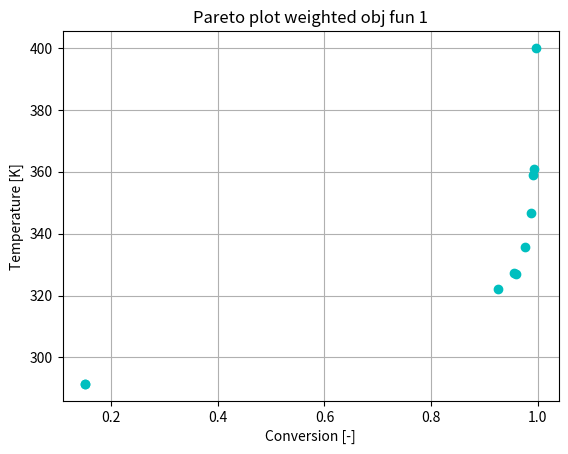

Write the Python code that produced this figure.
# -*- coding: utf-8 -*-
"""
Created on Wed Sep 20 11:34:33 2023

@author: linaelmanira
"""

import numpy as np
import matplotlib.pyplot as plt 
from scipy.integrate import solve_ivp, quad
from scipy.optimize import minimize 

plt.close('all')

D = {}
D['v'] = 0.1 #m/s
D['L'] = 1 #m 
D['alpha'] = 0.058 #1/s 
D['beta'] = 0.2 #1/s
D['gamma'] = 16.7
D['delta'] = 0.25
D['cin'] = 0.02 #mol/l
D['Tin'] = 340 #K
D['c_lb'] = 0
D['c_ub'] = 0.02
D['T_lb'] = 280
D['T_ub'] = 400
D['Tw_lb'] = 280
D['Tw_ub'] = 400


def tubemodel(t,u,y,D):
    x1 = y[0]
    x2 =y[1]
    dx1dz = (D['alpha']/D['v'])*(1-x1)*np.exp((D['gamma']*x2)/(1+x2)) 
    dx2dz = (D['alpha']*D['delta']/D['v'])*(1-x1)*np.exp((D['gamma']*x2)/(1+x2))+\
        D['beta']/D['v']*(u-x2)
        
    return np.array([dx1dz,dx2dz])

def simulation_seg(u,D):
    y0 = np.zeros(2)
    seglen = D['L']/10
    ysol = np.zeros((2,11))
    zsol = np.zeros(11)
    
    for i in range(10):
        zspan = [i*seglen,(i+1)*seglen]
        sol = solve_ivp(lambda t,y: tubemodel(t,u[i],y,D),zspan,y0)
        ysol[:,i+1] = sol.y[:, -1]
        ysol[:, i+1] = sol.y[:, -1]
        y0 = sol.y[:, -1]
        zsol[i+1] = (i+1)*seglen
    
    x1 = ysol[0,:]
    x2 = ysol[1,:]
    T = D['Tin']*(1 + x2)
    c = D['cin']*(1 - x1)
    Tw = D['Tin']*(1 + u)
   
    return zsol, c, T, Tw, x1, x2


def obj_seg(u,w1,D,print_vals = False):
    z, c, T, Tw, x1, x2 = simulation_seg(u, D)
    K1 = 200
    R = 1  # Penalty factor
    
    
    conv = 1-x1 # conversion along the reactor
    
    Temp = K1*x2**2
    
    
    
    Q = (1-w1)*conv[-1] + w1*np.trapz(Temp, x2)
    
    if print_vals: 
        print(u,Q)
    
    return Q

def constraints_seg(u,D):
    
    z, c, T, Tw, x1, x2 = simulation_seg(u, D)
    
    const =  np.hstack(([D['T_ub'] - T, T - D['T_lb']]))

    return const


con_seg = {'type':'ineq','fun':lambda u: constraints_seg(u,D)}

x_lb = (D['Tw_lb']-D['Tin'])/D['Tin']
x_ub = (D['Tw_ub']-D['Tin'])/D['Tin']

bnds_seg = [[x_lb,x_ub]]*10
guess = (x_ub-x_lb)/2*np.ones(10)

w1 = np.linspace(0,1,10)

conv = []
Tout = []

for i in range(len(w1)): 
    res = minimize(lambda u: obj_seg(u,w1[i],D,print_vals = False), x0 = guess ,bounds=bnds_seg,\
                method = 'SLSQP',constraints = con_seg)
    print(res)
    
    uopt = res.x
    
    z, c, T, Tw, x1, x2 = simulation_seg(uopt,D)
    
    conv = np.hstack(([conv,x1[-1]]))
    Tout = np.hstack(([Tout,T[-1]]))
    print(w1[i])
    
print(conv)
print(Tout)

seg = np.linspace(0,D['L'],len(Tw)+1)
plt.figure()
plt.plot(conv,Tout,'co')
plt.xlabel('Conversion [-]')
plt.ylabel('Temperature [K]')
plt.title('Pareto plot weighted obj fun 1')
plt.grid(True)

# plt.figure()
# plt.subplot(2,1,1)
# plt.title('Concentration profile')
# plt.plot(z,c)
# plt.hlines([D['c_lb'],D['c_ub']], 0, D['L'],linestyle = '--',color = 'red')
# plt.xlabel('Reactor length [m]')
# plt.ylabel('Concentratioon [mol/l]')
# plt.subplot(2,1,2)
# plt.title('Temperature profile')
# plt.plot(z,T)
# plt.stairs(Tw,seg,baseline = None , color = 'orange',label = "Wall temperature")
# plt.hlines([D['T_ub'],D['T_lb']], 0, D['L'],color = 'red',linestyle = "--")
# plt.xlabel('Reactor length [m]')
# plt.ylabel('Temperature [K]')
# plt.legend(loc='center right')
# plt.ylim(260,420)
# plt.tight_layout()